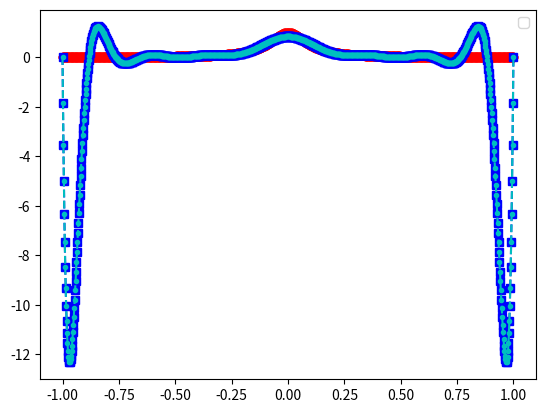
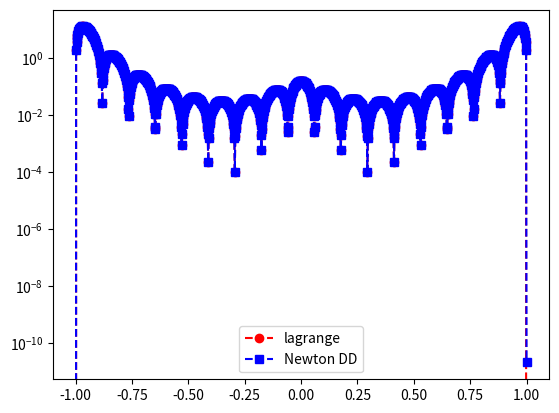

The matplotlib source for these figures, in order:
import numpy as np
import numpy.linalg as la
import matplotlib.pyplot as plt

def driver():


    f = lambda x: 1/(1+100*x**2)

    N = 17
    ''' interval'''
    a = -1
    b = 1
   
   
    ''' create equispaced interpolation nodes'''
    xint = np.linspace(a,b,N+1)
    
    ''' create interpolation data'''
    yint = f(xint)
    
    ''' create points for evaluating the Lagrange interpolating polynomial'''
    Neval = 1000
    xeval = np.linspace(a,b,Neval+1)
    yeval_l= np.zeros(Neval+1)
    yeval_dd = np.zeros(Neval+1)
  
    '''Initialize and populate the first columns of the 
     divided difference matrix. We will pass the x vector'''
    y = np.zeros( (N+1, N+1) )
     
    for j in range(N+1):
       y[j][0]  = yint[j]

    y = dividedDiffTable(xint, y, N+1)
    ''' evaluate lagrange poly '''
    for kk in range(Neval+1):
       yeval_l[kk] = eval_lagrange(xeval[kk],xint,yint,N)
       yeval_dd[kk] = evalDDpoly(xeval[kk],xint,y,N)
          

    


    ''' create vector with exact values'''
    fex = f(xeval)
       

    plt.figure()    
    plt.plot(xeval,fex,'ro-')
    plt.plot(xeval,yeval_l,'bs--') 
    plt.plot(xeval,yeval_dd,'c.--')
    plt.legend()

    plt.figure() 
    err_l = abs(yeval_l-fex)
    err_dd = abs(yeval_dd-fex)
    plt.semilogy(xeval,err_l,'ro--',label='lagrange')
    plt.semilogy(xeval,err_dd,'bs--',label='Newton DD')
    plt.legend()
    plt.show()

def eval_lagrange(xeval,xint,yint,N):

    lj = np.ones(N+1)
    
    for count in range(N+1):
       for jj in range(N+1):
           if (jj != count):
              lj[count] = lj[count]*(xeval - xint[jj])/(xint[count]-xint[jj])

    yeval = 0.
    
    for jj in range(N+1):
       yeval = yeval + yint[jj]*lj[jj]
  
    return(yeval)
  
    


''' create divided difference matrix'''
def dividedDiffTable(x, y, n):
 
    for i in range(1, n):
        for j in range(n - i):
            y[j][i] = ((y[j][i - 1] - y[j + 1][i - 1]) /
                                     (x[j] - x[i + j]));
    return y;
    
def evalDDpoly(xval, xint,y,N):
    ''' evaluate the polynomial terms'''
    ptmp = np.zeros(N+1)
    
    ptmp[0] = 1.
    for j in range(N):
      ptmp[j+1] = ptmp[j]*(xval-xint[j])
     
    '''evaluate the divided difference polynomial'''
    yeval = 0.
    for j in range(N+1):
       yeval = yeval + y[0][j]*ptmp[j]  

    return yeval

       

driver()        
